Dataset: dataset (GitHub, KangTuna/Seaweed). Classes: defected seaweed, pure seaweed.

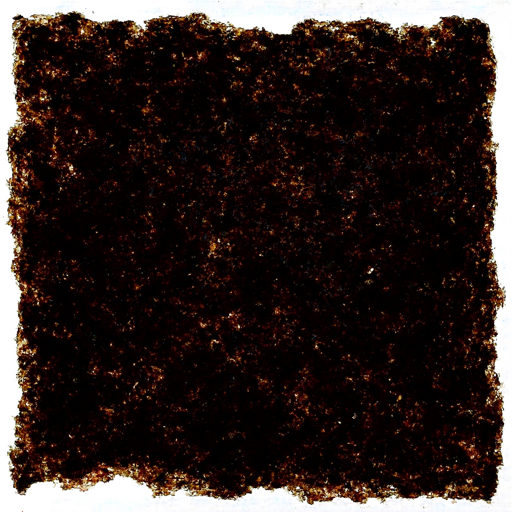
Label: defected seaweed

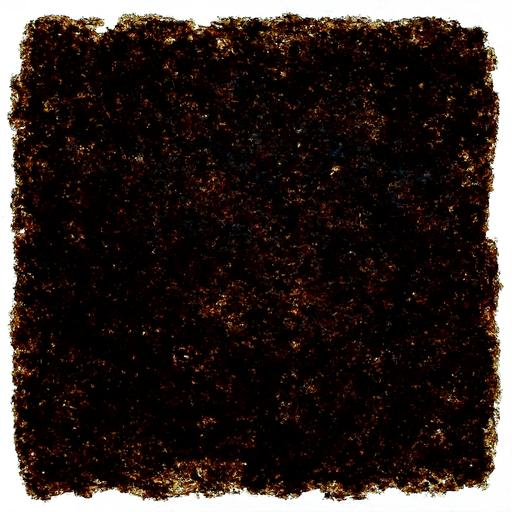
Label: pure seaweed

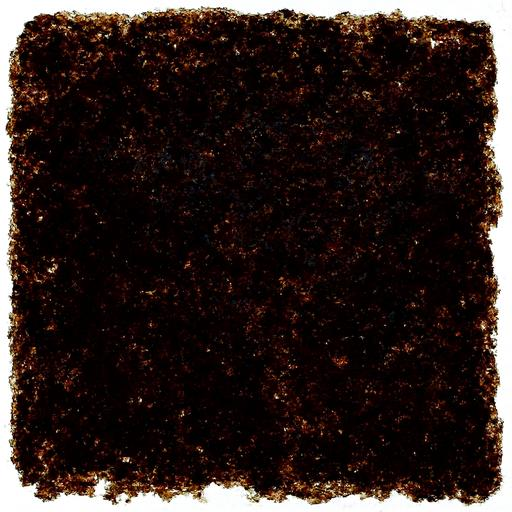
Label: pure seaweed

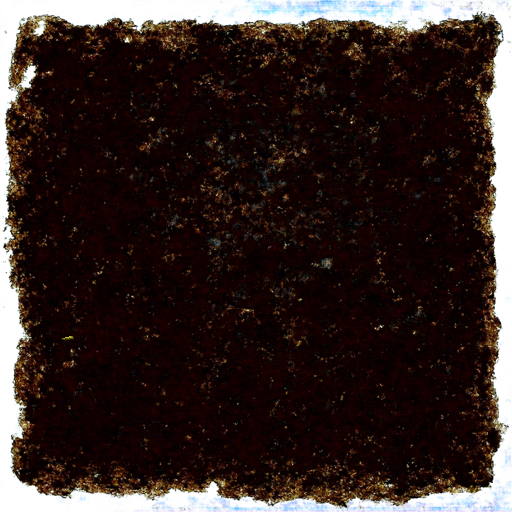
Label: defected seaweed

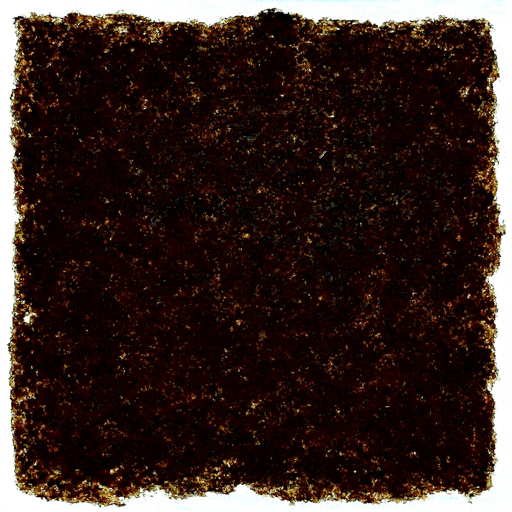
Label: defected seaweed

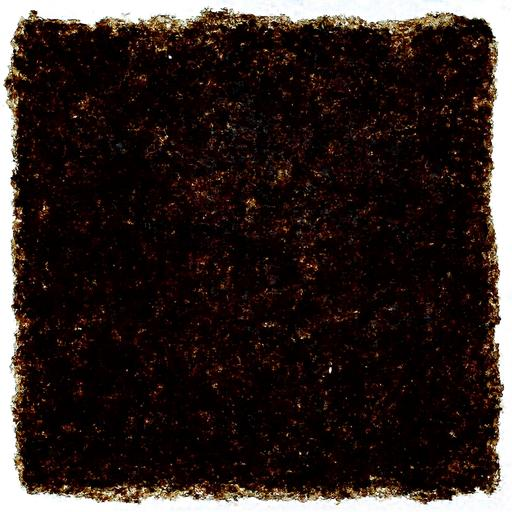
Label: pure seaweed
